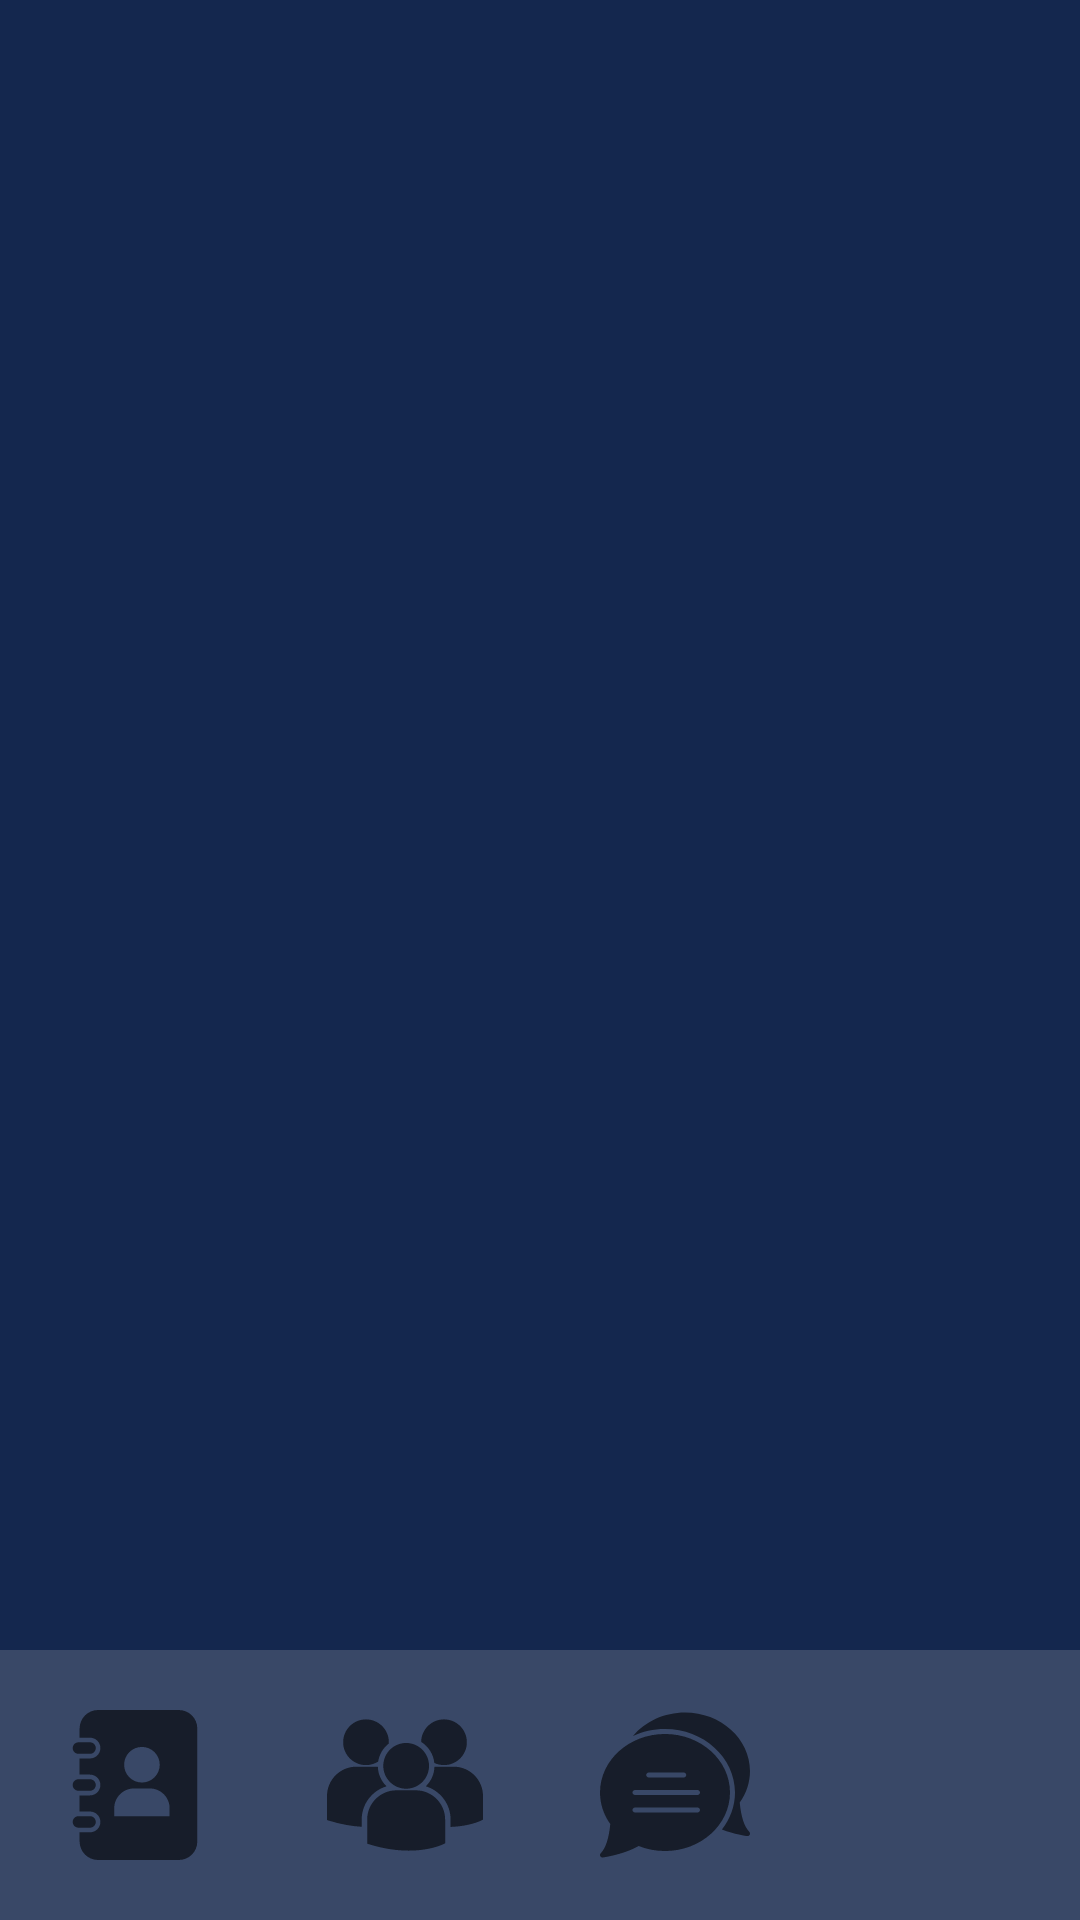

Android layout source for this screen:
<!-- AndroidManifest.xml: application theme AppTheme -->
<!-- res/layout/main_activity.xml -->
<?xml version="1.0" encoding="utf-8"?>
<androidx.constraintlayout.widget.ConstraintLayout xmlns:android="http://schemas.android.com/apk/res/android"
    android:layout_width="match_parent"
    android:layout_height="match_parent"
    xmlns:app="http://schemas.android.com/apk/res-auto">
    <androidx.fragment.app.FragmentContainerView
        app:layout_constraintTop_toTopOf="parent"
        app:layout_constraintLeft_toLeftOf="parent"
        app:layout_constraintEnd_toEndOf="parent"
        app:layout_constraintBottom_toTopOf="@id/navigation_layout"
        android:id="@+id/fragment_container"
        android:layout_width="match_parent"
        android:layout_height="0dp"
        android:background="@color/colorPrimaryDark">
    </androidx.fragment.app.FragmentContainerView>

    <LinearLayout
        android:id="@+id/navigation_layout"
        android:layout_width="match_parent"
        android:layout_height="0dp"
        app:layout_constraintTop_toBottomOf="@id/fragment_container"
        app:layout_constraintStart_toStartOf="parent"
        app:layout_constraintEnd_toEndOf="parent"
        app:layout_constraintBottom_toBottomOf="parent"
        app:layout_constraintDimensionRatio="4:1"
        android:background="@color/colorPrimary">
        <ImageButton
            android:id="@+id/contacts_button"

            android:layout_height="match_parent"
            android:layout_width="0dp"
            android:layout_weight="0.25"
            android:background="@android:color/transparent"
            android:src="@drawable/ic_contacts"
            android:scaleType="fitCenter"
            android:padding="20dp"
            android:cropToPadding="true"
            />
        <ImageButton
            android:id="@+id/group_chats_button"
            android:text="g_Chats"
            android:layout_height="match_parent"
            android:layout_width="0dp"
            android:layout_weight="0.25"
            android:src="@drawable/ic_group"
            android:scaleType="fitCenter"
            android:cropToPadding="true"
            android:padding="19dp"
            android:background="@android:color/transparent"/>
        <ImageButton
            android:id="@+id/messages_button"
            android:text="chats"
            android:layout_height="match_parent"
            android:layout_width="0dp"
            android:layout_weight="0.25"
            android:src="@drawable/ic_chat"
            android:cropToPadding="true"
            android:background="@android:color/transparent"
            android:padding="20dp"
            android:scaleType="fitCenter"/>
        <ImageButton
            android:id="@+id/settings_button"
            android:layout_height="match_parent"
            android:text="settings"
            android:layout_width="0dp"
            android:layout_weight="0.25"
            android:src="@drawable/ic_baseline_settings_24"
            android:cropToPadding="true"
            android:background="@android:color/transparent"
            android:padding="9dp"
            android:scaleType="fitCenter"/>
    </LinearLayout>
</androidx.constraintlayout.widget.ConstraintLayout>
<!-- resources referenced by this layout -->
<resources>
  <color name="colorPrimary">#394867</color>
  <color name="colorPrimaryDark">#14274E</color>
  <!-- drawable ic_chat (drawable) -->
  <vector xmlns:android="http://schemas.android.com/apk/res/android"
      android:width="60dp"
      android:height="60dp"
      android:viewportWidth="60"
      android:viewportHeight="60"
      android:tint="?attr/colorControlNormal">
    <path
        android:fillColor="#FF000000"
        android:pathData="M55.894,37.041C58.582,33.271 60,28.913 60,24.414C60,11.504 48.337,1 34,1c-8.245,0 -15.968,3.592 -20.824,9.42C17.021,8.613 21.38,7.586 26,7.586c15.439,0 28,11.4 28,25.414c0,5.506 -1.945,10.604 -5.235,14.77c4.946,1.886 9.854,2.601 10.096,2.635c0.047,0.007 0.094,0.01 0.14,0.01c0.375,0 0.724,-0.211 0.895,-0.554c0.192,-0.385 0.116,-0.85 -0.188,-1.153C57.754,46.754 56.404,42.619 55.894,37.041z"/>
    <path
        android:fillColor="#FF000000"
        android:pathData="M26,9.586C11.664,9.586 0,20.09 0,33c0,4.499 1.418,8.856 4.106,12.627c-0.51,5.578 -1.86,9.713 -3.813,11.666c-0.304,0.304 -0.38,0.769 -0.188,1.153C0.276,58.789 0.625,59 1,59c0.046,0 0.093,-0.003 0.139,-0.01c0.35,-0.049 8.433,-1.213 14.317,-4.586c3.33,1.334 6.875,2.01 10.544,2.01c14.336,0 26,-10.504 26,-23.414S40.337,9.586 26,9.586zM19.5,25h14c0.552,0 1,0.447 1,1s-0.448,1 -1,1h-14c-0.552,0 -1,-0.447 -1,-1S18.948,25 19.5,25zM39,41H14c-0.552,0 -1,-0.447 -1,-1s0.448,-1 1,-1h25c0.552,0 1,0.447 1,1S39.552,41 39,41zM39,34H14c-0.552,0 -1,-0.447 -1,-1s0.448,-1 1,-1h25c0.552,0 1,0.447 1,1S39.552,34 39,34z"/>
  </vector>
  <!-- drawable ic_contacts (drawable) -->
  <vector xmlns:android="http://schemas.android.com/apk/res/android"
      android:width="442dp"
      android:height="442dp"
      android:viewportWidth="442"
      android:viewportHeight="442"
      android:tint="?attr/colorControlNormal">
    <path
        android:fillColor="#FF000000"
        android:pathData="M105.4,221c0,9.391 -7.609,17 -17,17h-34c-9.391,0 -17,-7.609 -17,-17l0,0c0,-9.391 7.609,-17 17,-17h34C97.792,204 105.4,211.609 105.4,221L105.4,221zM105.4,112.2c0,-9.391 -7.609,-17 -17,-17h-34c-9.391,0 -17,7.609 -17,17l0,0c0,9.391 7.609,17 17,17h34C97.792,129.2 105.4,121.591 105.4,112.2L105.4,112.2zM105.4,329.801c0,-9.393 -7.609,-17 -17,-17h-34c-9.391,0 -17,7.607 -17,17l0,0c0,9.391 7.609,17 17,17h34C97.792,346.801 105.4,339.191 105.4,329.801L105.4,329.801zM404.6,54.4v333.2c0,30.043 -24.357,54.4 -54.398,54.4h-238c-30.042,0 -54.4,-24.357 -54.4,-54.4V360.4h30.6c16.871,0 30.6,-13.73 30.6,-30.6c0,-16.871 -13.729,-30.602 -30.6,-30.602H57.8v-47.6h30.6c16.871,0 30.6,-13.729 30.6,-30.6s-13.729,-30.6 -30.6,-30.6H57.8v-47.6h30.6c16.871,0 30.6,-13.729 30.6,-30.6c0,-16.871 -13.729,-30.6 -30.6,-30.6H57.8V54.4c0,-30.042 24.358,-54.4 54.4,-54.4h238C380.242,0 404.6,24.357 404.6,54.4zM188.945,161.255c0,28.968 23.487,52.455 52.455,52.455c28.969,0 52.455,-23.487 52.455,-52.455c0,-28.968 -23.486,-52.456 -52.455,-52.456C212.433,108.8 188.945,132.287 188.945,161.255zM323,289.482c0,-32.184 -26.098,-58.283 -58.283,-58.283H218.09c-32.191,0 -58.29,26.1 -58.29,58.283v23.318H323V289.482z"/>
  </vector>
  <style name="AppTheme" parent="Theme.AppCompat.Light.DarkActionBar">
          
          <item name="colorPrimary">#394867</item>
          <item name="colorPrimaryDark">#14274E</item>
          <item name="colorAccent">#9ba4b4</item>
      </style>
</resources>
